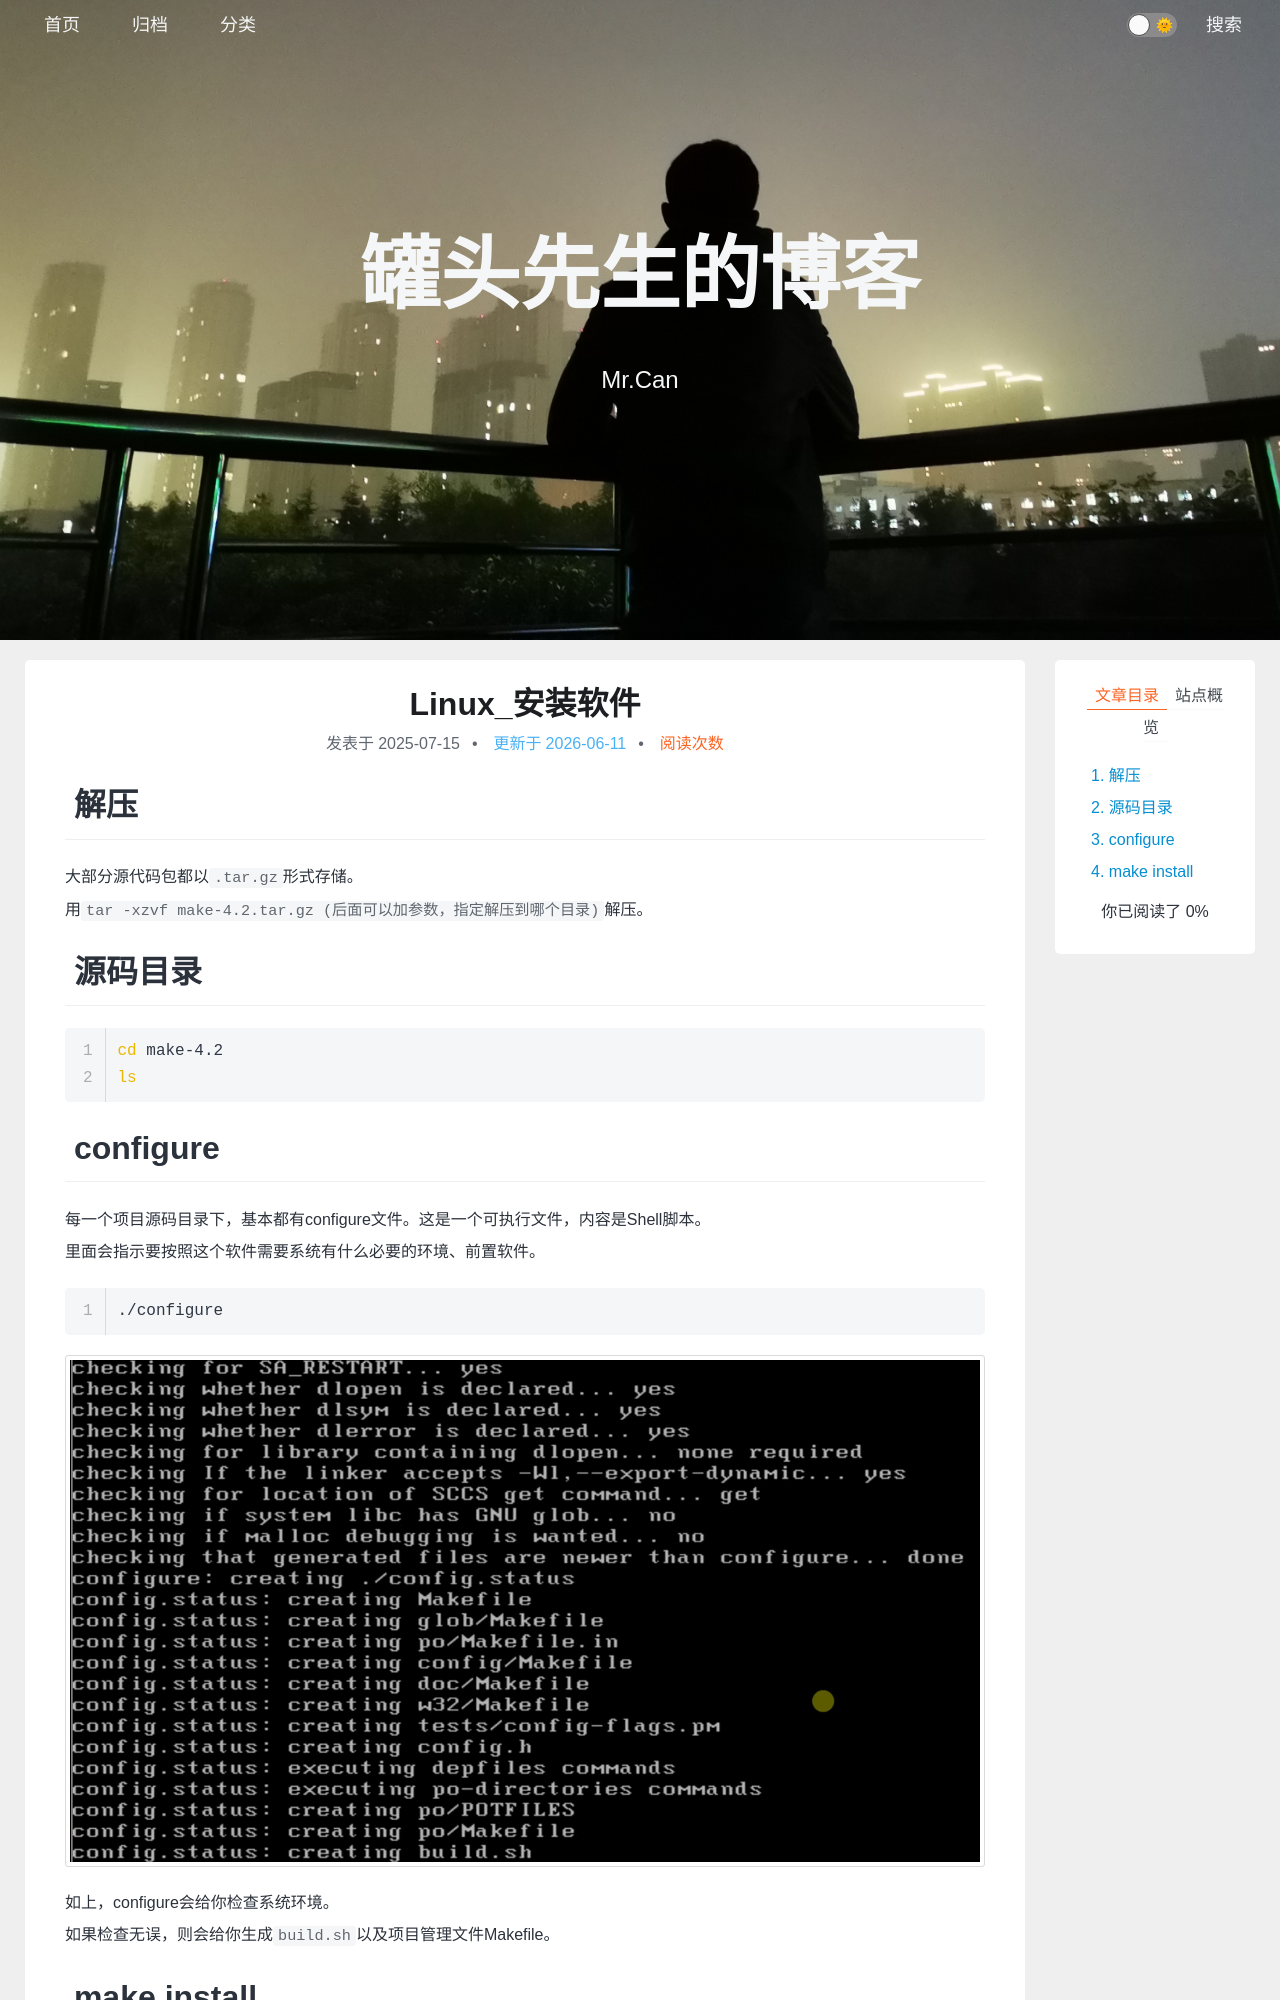

repository: xing-cg/xing-cg.github.io · page: Linux/Linux_安装软件/index.html · generator: jekyll

---
title: Linux_安装软件
categories:
  - - Linux
tags: 
date: 2025/7/15
updated: 
comments: 
published:
---
# 解压
大部分源代码包都以`.tar.gz`形式存储。
用`tar -xzvf make-4.2.tar.gz (后面可以加参数，指定解压到哪个目录)`解压。

# 源码目录
```sh
cd make-4.2
ls
```
